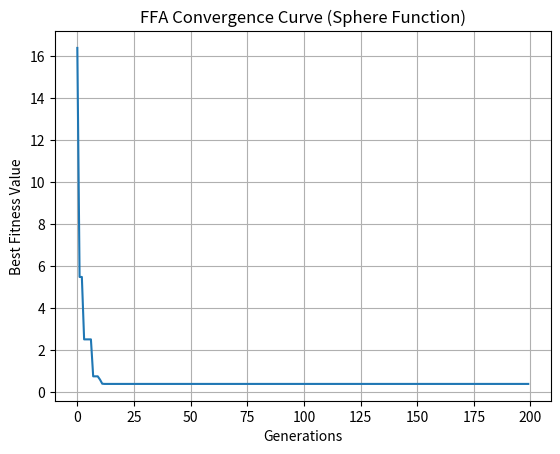

Reproduce this figure in Python.
import numpy as np
import matplotlib.pyplot as plt

def sphere(x):
    return np.sum(x**2)

def FFA(func, dim=5, pop_size=20, generations=100, bounds=(-5,5),
        alpha=0.25, beta0=1.0, gamma=1.0, alpha_decay=0.97):
    lo, hi = bounds
    x = np.random.uniform(lo, hi, (pop_size, dim))
    y = np.array([func(p) for p in x])
    h, a = [], alpha

    for _ in range(generations):
        new = x.copy()
        for i in range(pop_size):
            c = x[i].copy()
            for j in range(pop_size):
                if y[j] < y[i]:
                    d = np.sum((x[i]-x[j])**2)
                    b = beta0*np.exp(-gamma*d)
                    c += b*(x[j]-c) + a*(hi-lo)*(np.random.rand(dim)-0.5)
            new[i] = np.clip(c, lo, hi)

        z = np.array([func(p) for p in new])
        x = np.vstack((x, new))
        y = np.concatenate((y, z))
        k = np.argsort(y)[:pop_size]
        x, y = x[k], y[k]
        h.append(y[0])
        a *= alpha_decay

    return x[0], y[0], h

np.random.seed(42)
best, value, curve = FFA(sphere, generations=200)

print("Best Solution:", best)
print("Best Fitness:", value)
plt.plot(curve)
plt.title("FFA Convergence Curve (Sphere Function)")
plt.xlabel("Generations")
plt.ylabel("Best Fitness Value")
plt.grid(True)
plt.show()
